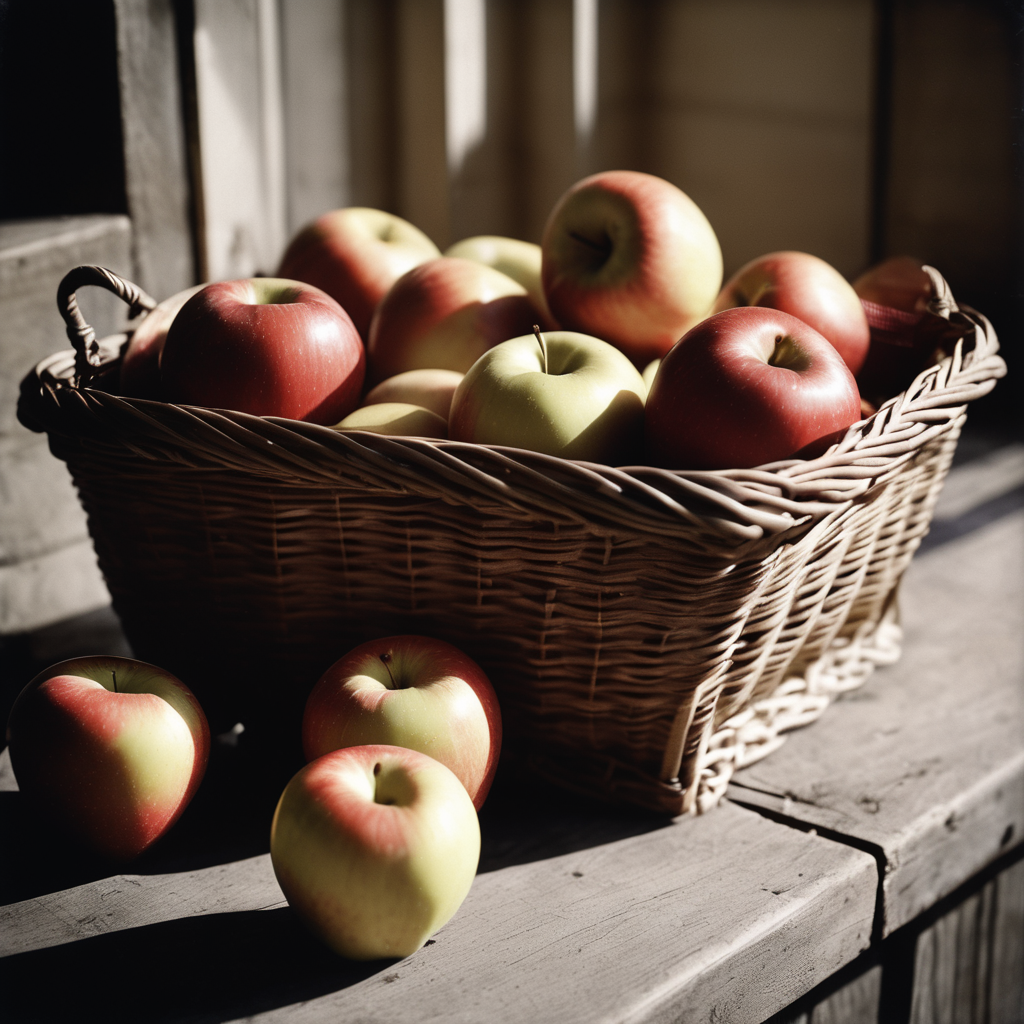
Generation parameters embedded in this image by AUTOMATIC1111 Stable Diffusion web UI or a fork of it (Forge, ...) (PNG 'parameters' text chunk):
analog film photo a basket of apples . faded film, desaturated, 35mm photo, grainy, vignette, vintage, Kodachrome, Lomography, stained, highly detailed, found footage
Negative prompt: painting, drawing, illustration, glitch, deformed, mutated, cross-eyed, ugly, disfigured
Steps: 20, Sampler: DPM++ 2M SDE Karras, CFG scale: 7, Seed: 2961052946, Size: 1024x1024, Model hash: 0f1b80cfe8, Model: dreamshaperXL10_alpha2Xl10, Style Selector Enabled: True, Style Selector Randomize: False, Style Selector Style: base, Version: v1.5.1-2-g4844bacd